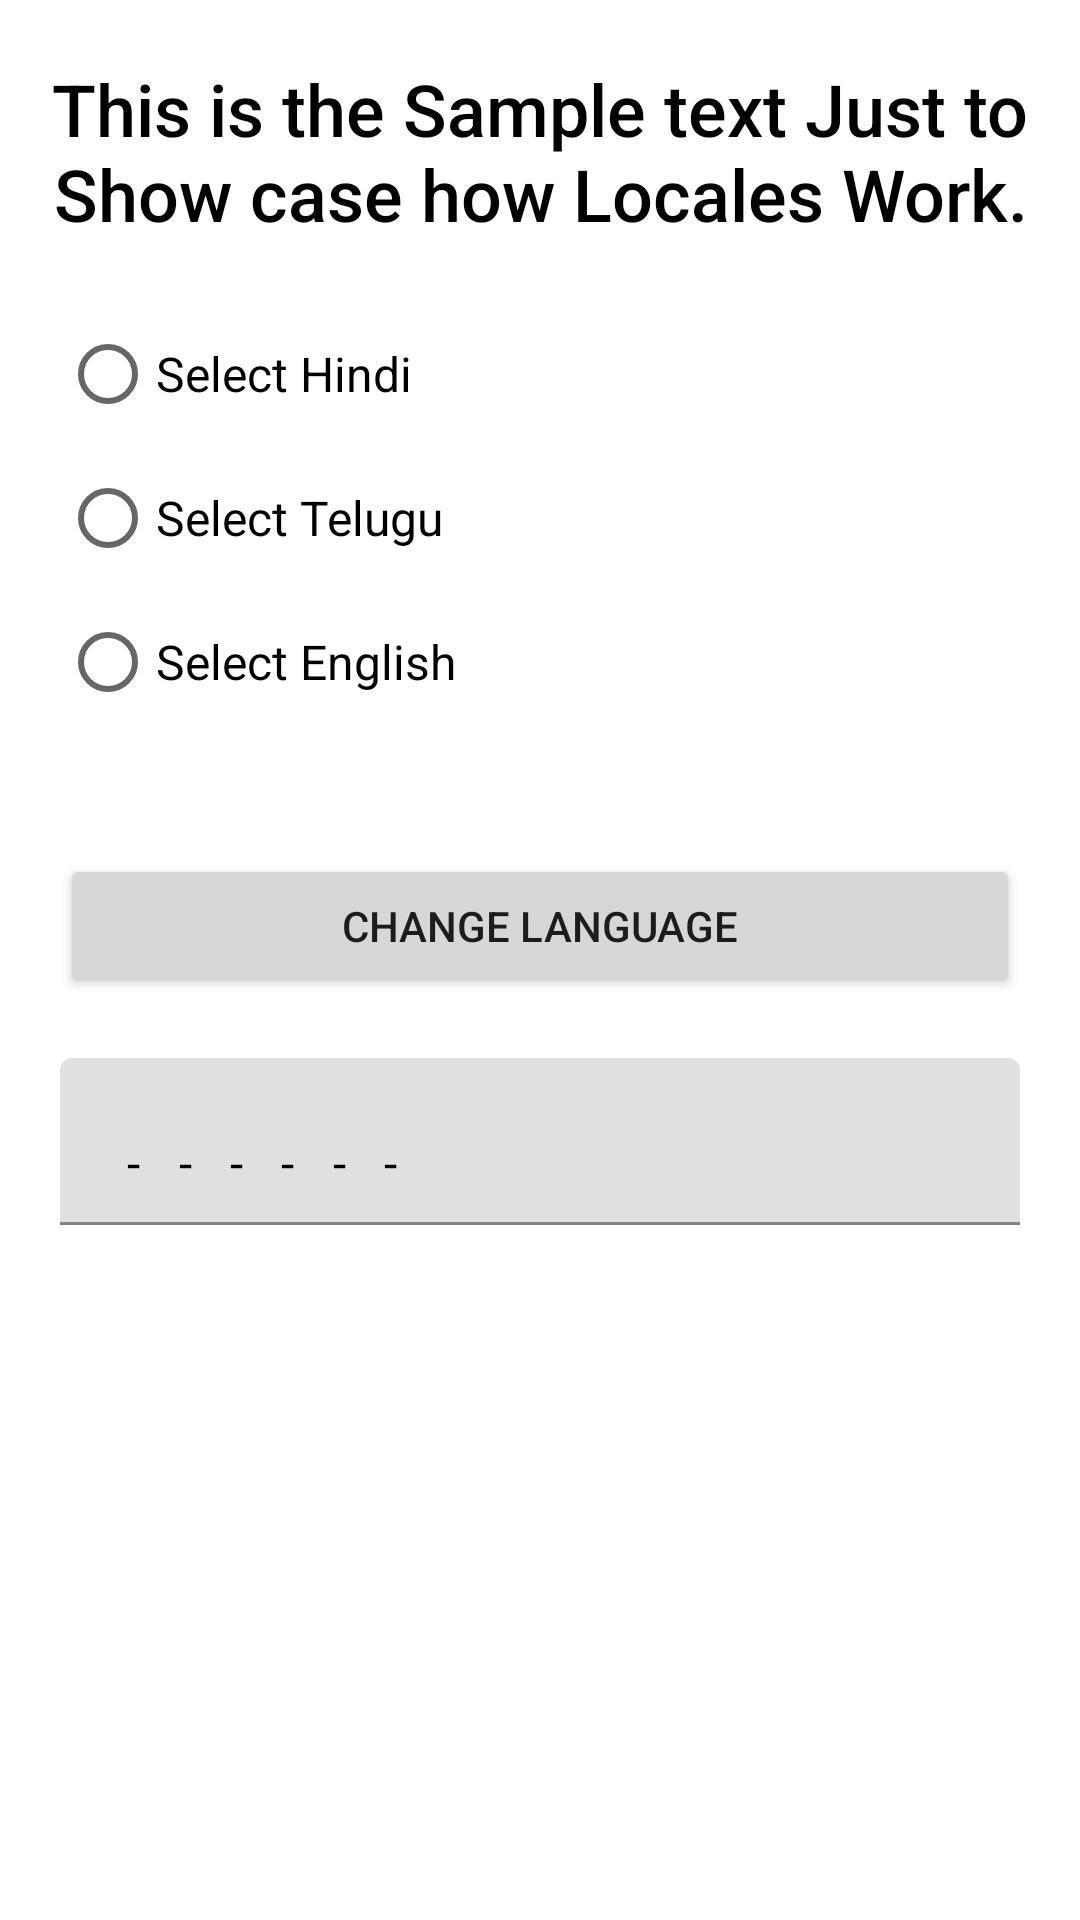

Reconstruct the res/layout file that produces this screen, plus the resources it refers to.
<!-- AndroidManifest.xml: application theme Theme.ExperimentalFeaturesPoc -->
<!-- res/layout/activity_locale_show_case.xml -->
<?xml version="1.0" encoding="utf-8"?>
<androidx.constraintlayout.widget.ConstraintLayout xmlns:android="http://schemas.android.com/apk/res/android"
    xmlns:app="http://schemas.android.com/apk/res-auto"
    xmlns:tools="http://schemas.android.com/tools"
    android:layout_width="match_parent"
    android:layout_height="match_parent"
    tools:context=".LocaleShowCaseActivity">

    <TextView
        android:id="@+id/tv_sample_txt"
        android:layout_width="wrap_content"
        android:layout_height="wrap_content"
        android:layout_margin="20dp"
        android:fontFamily="sans-serif-medium"
        android:text="@string/sample_txt"
        android:textAlignment="center"
        android:textColor="@color/black"
        android:textSize="24sp"
        app:layout_constraintEnd_toEndOf="parent"
        app:layout_constraintStart_toStartOf="parent"
        app:layout_constraintTop_toTopOf="parent" />

    <RadioGroup
        android:id="@+id/rg_lang_selection"
        android:layout_width="match_parent"
        android:layout_height="wrap_content"
        android:padding="20dp"
        app:layout_constraintEnd_toEndOf="parent"
        app:layout_constraintStart_toStartOf="parent"
        app:layout_constraintTop_toBottomOf="@id/tv_sample_txt">


        <RadioButton
            android:id="@+id/rb_hindi"
            android:layout_width="wrap_content"
            android:layout_height="wrap_content"
            android:text="@string/rb_txt_hin"
            android:textColor="@color/black"
            android:textSize="16sp" />

        <RadioButton
            android:id="@+id/rb_telugu"
            android:layout_width="wrap_content"
            android:layout_height="wrap_content"
            android:text="@string/rb_txt_tel"
            android:textColor="@color/black"
            android:textSize="16sp" />

        <RadioButton
            android:id="@+id/rb_english"
            android:layout_width="wrap_content"
            android:layout_height="wrap_content"
            android:text="@string/rb_txt_eng"
            android:textColor="@color/black"
            android:textSize="16sp" />

    </RadioGroup>

    <Button
        android:id="@+id/btn_change_lang"
        android:layout_width="match_parent"
        android:layout_height="wrap_content"
        android:layout_margin="20dp"
        android:text="@string/change_language"
        app:layout_constraintTop_toBottomOf="@id/rg_lang_selection" />

    

    <com.google.android.material.textfield.TextInputLayout
        android:id="@+id/tl_input"
        android:layout_width="match_parent"
        android:layout_height="wrap_content"
        android:layout_margin="20dp"
        app:layout_constraintTop_toBottomOf="@id/btn_change_lang"

        >

        <com.google.android.material.textfield.TextInputEditText
            android:id="@+id/et_input"
            style="@style/TextAppearance.MaterialComponents.Subtitle1"
            android:layout_width="match_parent"
            android:layout_height="wrap_content"
            android:letterSpacing="0.8"
            android:text="------"
            android:textColor="@color/black"
            android:visibility="visible" />


    </com.google.android.material.textfield.TextInputLayout>


</androidx.constraintlayout.widget.ConstraintLayout>
<!-- resources referenced by this layout -->
<resources>
  <color name="black">#FF000000</color>
  <string name="change_language">Change Language</string>
  <string name="rb_txt_eng">Select English</string>
  <string name="rb_txt_hin">Select Hindi</string>
  <string name="rb_txt_tel">Select Telugu</string>
  <string name="sample_txt">This is the Sample text Just to Show case how Locales Work.</string>
  <style name="Theme.ExperimentalFeaturesPoc" parent="Theme.MaterialComponents.Light.NoActionBar">
          
          <item name="colorPrimary">@color/purple_500</item>
          <item name="colorPrimaryVariant">@color/purple_700</item>
          <item name="colorOnPrimary">@color/white</item>
          
          <item name="colorSecondary">@color/teal_200</item>
          <item name="colorSecondaryVariant">@color/teal_700</item>
          <item name="colorOnSecondary">@color/black</item>
          
          <item name="android:statusBarColor" tools:targetApi="l">?attr/colorPrimaryVariant</item>
          
      </style>
  <color name="purple_500">#FF6200EE</color>
  <color name="purple_700">#FF3700B3</color>
  <color name="white">#FFFFFFFF</color>
  <color name="teal_200">#FF03DAC5</color>
  <color name="teal_700">#FF018786</color>
</resources>
